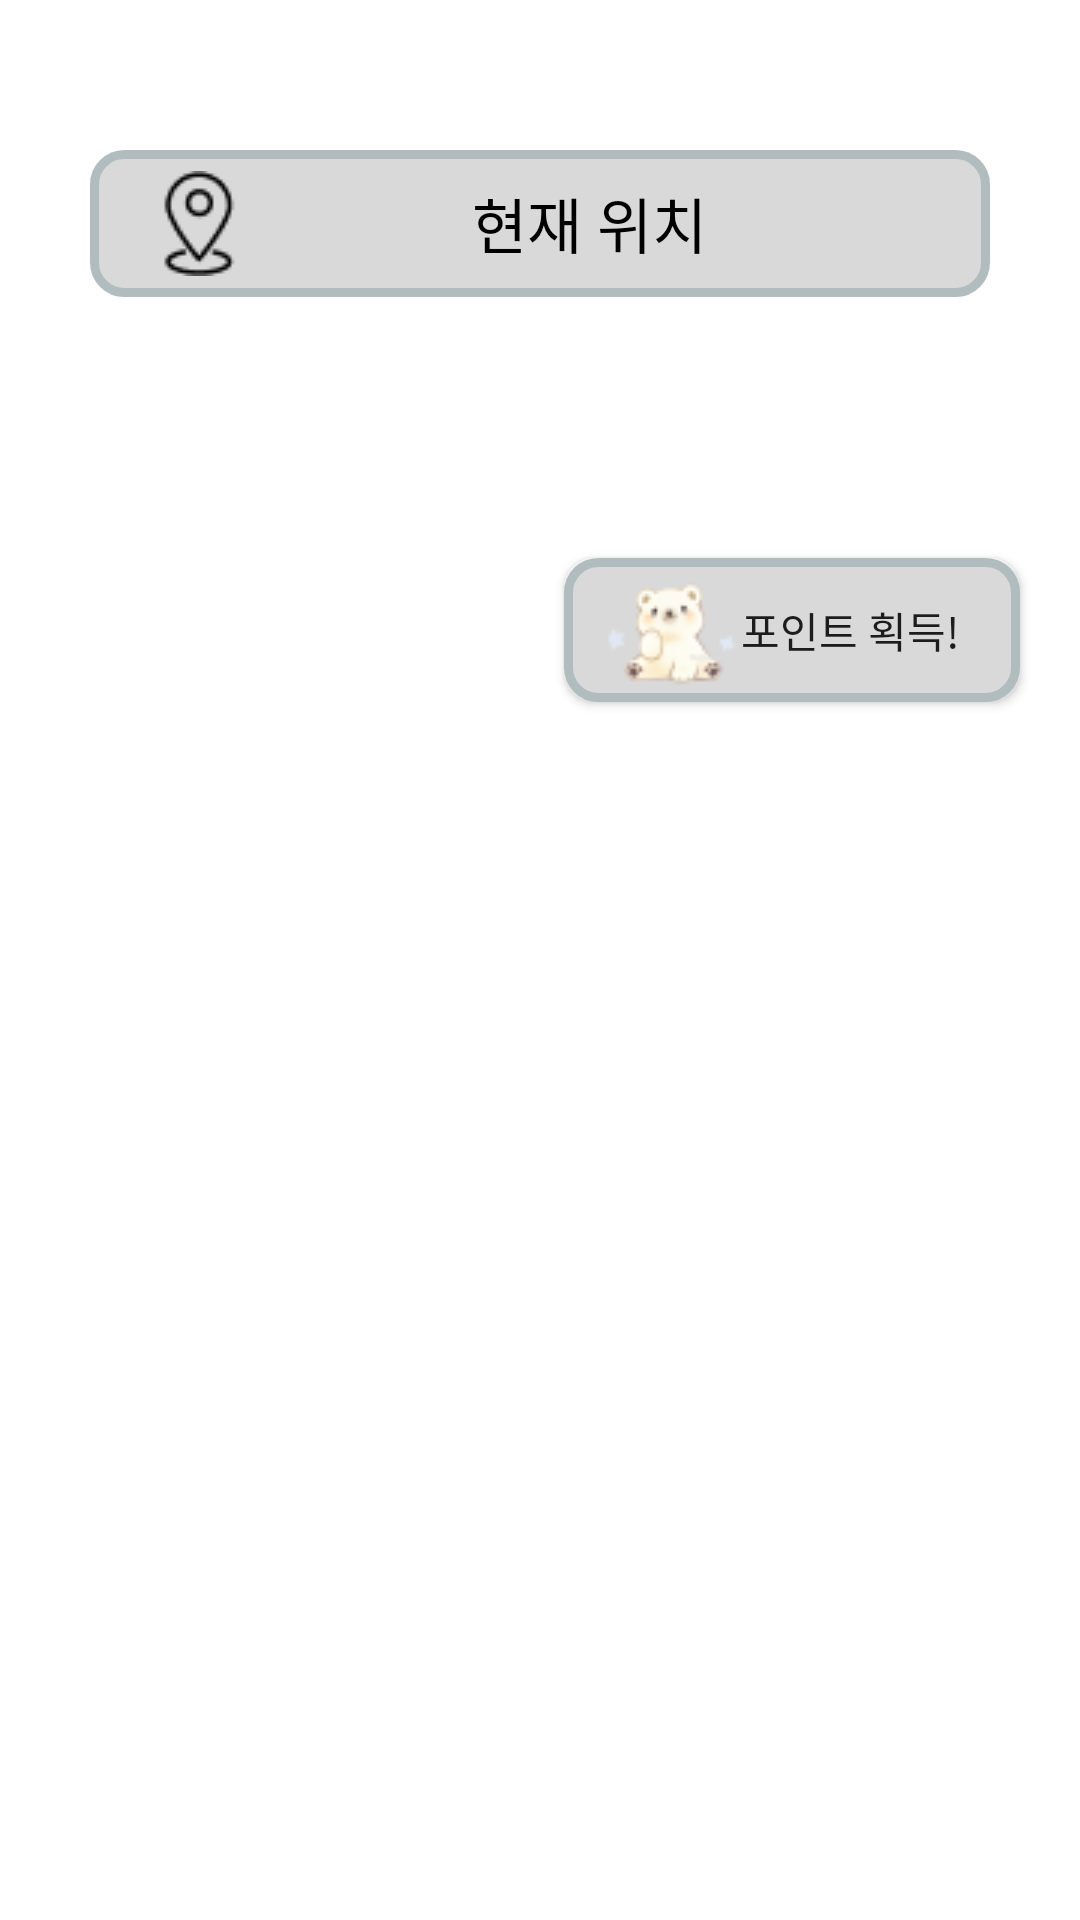

Layout XML and referenced resources for this Android screen:
<!-- AndroidManifest.xml: application theme Theme.Rebit -->
<!-- res/layout/after_recycle_dialog.xml -->
<?xml version="1.0" encoding="utf-8"?>
<androidx.constraintlayout.widget.ConstraintLayout
    xmlns:android="http://schemas.android.com/apk/res/android"
    xmlns:app="http://schemas.android.com/apk/res-auto"
    xmlns:tools="http://schemas.android.com/tools"
    android:layout_width="match_parent"
    android:layout_height="wrap_content"
    android:paddingBottom="20dp">

    <TextView
        android:id="@+id/addressTxt"
        android:layout_width="300dp"
        android:layout_height="wrap_content"
        android:layout_marginTop="50dp"
        android:paddingLeft="20dp"
        android:paddingRight="20dp"
        android:paddingTop="7dp"
        android:paddingBottom="7dp"
        android:drawableLeft="@drawable/marker"
        android:fontFamily="@font/bmjua"
        android:background="@drawable/button_effect"
        android:text="현재 위치"
        android:textColor="@color/black"
        android:textSize="20sp"
        android:gravity="center"
        app:layout_constraintEnd_toEndOf="parent"
        app:layout_constraintStart_toStartOf="parent"
        app:layout_constraintTop_toTopOf="parent" />

    <TextView
        android:id="@+id/text1"
        android:layout_width="wrap_content"
        android:layout_height="wrap_content"
        android:textColor="@color/black"
        android:fontFamily="@font/bmjua"
        android:textSize="20sp"
        android:gravity="center_vertical"
        app:layout_constraintBottom_toTopOf="@+id/successButton"
        app:layout_constraintEnd_toEndOf="parent"
        app:layout_constraintStart_toStartOf="parent"
        app:layout_constraintTop_toBottomOf="@+id/addressTxt"
        android:padding="30dp"/>

    <TextView
        android:id="@+id/text2"
        android:layout_width="wrap_content"
        android:layout_height="wrap_content"
        android:text="경도: "
        android:textColor="@android:color/transparent"
        android:textSize="20sp"
        app:layout_constraintBottom_toBottomOf="parent"
        app:layout_constraintEnd_toEndOf="parent"
        app:layout_constraintStart_toStartOf="parent"
        app:layout_constraintTop_toBottomOf="@+id/text1" />

    <androidx.appcompat.widget.AppCompatButton
        android:id="@+id/successButton"
        android:layout_width="wrap_content"
        android:layout_height="wrap_content"
        android:background="@drawable/button_effect"
        android:drawableLeft="@drawable/dagom"
        android:fontFamily="@font/bmjua"
        android:text="포인트 획득!"
        android:layout_marginRight="20dp"
        android:paddingLeft="10dp"
        android:paddingRight="20dp"
        app:layout_constraintEnd_toEndOf="parent"
        app:layout_constraintTop_toBottomOf="@+id/text1"/>


</androidx.constraintlayout.widget.ConstraintLayout>
<!-- resources referenced by this layout -->
<resources>
  <color name="black">#FF000000</color>
  <!-- drawable button_effect (drawable) -->
  <?xml version="1.0" encoding="UTF-8"?>
  <selector xmlns:android="http://schemas.android.com/apk/res/android">
  
  <item android:state_pressed="false">
      <shape>
          <solid android:color="#D9D9D9"/>
              <stroke android:width="3dip" android:color="#B1BCBE" />
              <corners android:radius="10dip"/>
              <padding android:left="0dip" android:top="0dip" android:right="0dip" android:bottom="0dip" />
      </shape>
  </item>
  
  <item android:state_pressed="true" >
      <shape>
          <solid android:color="@color/rebit_green"/>
          <corners android:radius="10dip"/>
          <padding android:left="0dip" android:top="0dip" android:right="0dip" android:bottom="0dip" />
      </shape>
  </item>
  
  </selector>
  <!-- drawable dagom: png bitmap (drawable, 2754 bytes) -->
  <!-- drawable marker: png bitmap (drawable, 878 bytes) -->
  <style name="Theme.Rebit" parent="Theme.MaterialComponents.DayNight.NoActionBar">
          
          <item name="windowNoTitle">true</item>
          <item name="colorPrimary">@color/purple_500</item>
          <item name="colorPrimaryVariant">@color/purple_700</item>
          <item name="colorOnPrimary">@color/white</item>
          
          <item name="colorSecondary">@color/teal_200</item>
          <item name="colorSecondaryVariant">@color/teal_700</item>
          <item name="colorOnSecondary">@color/black</item>
          
          <item name="android:statusBarColor" tools:targetApi="l">?attr/colorPrimaryVariant</item>
          
  
      </style>
  <color name="rebit_green">#AFD485</color>
  <color name="purple_500">#FF6200EE</color>
  <color name="purple_700">#FF3700B3</color>
  <color name="white">#FFFFFFFF</color>
  <color name="teal_200">#FF03DAC5</color>
  <color name="teal_700">#FF018786</color>
</resources>
